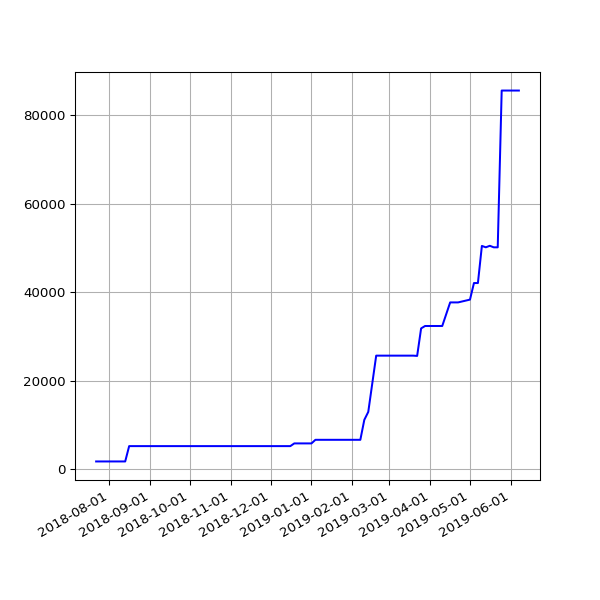

The file beside this chart, header and first rows:
date, value
2018-07-22 06:28:04 +0100, 1743
2018-07-25 06:33:35 +0100, 1743
2018-07-28 06:42:39 +0100, 1743
2018-08-01 06:05:11 +0100, 1743
2018-08-04 05:47:50 +0100, 1743
2018-08-07 06:16:22 +0100, 1743
2018-08-10 06:44:44 +0100, 1743
2018-08-13 06:18:24 +0100, 1743
2018-08-16 06:36:33 +0100, 5210
2018-08-19 06:01:25 +0100, 5210
2018-08-22 06:51:37 +0100, 5210
2018-08-25 06:24:08 +0100, 5210
2018-08-28 06:26:32 +0100, 5210
2018-09-01 05:58:49 +0100, 5210
2018-09-04 05:55:32 +0100, 5210
2018-09-07 05:52:57 +0100, 5210
2018-09-10 06:01:53 +0100, 5210
2018-09-13 05:45:39 +0100, 5210
2018-09-16 05:46:46 +0100, 5210
2018-09-19 06:33:00 +0100, 5210
2018-09-22 05:54:16 +0100, 5210
2018-09-25 05:59:08 +0100, 5210
2018-10-04 06:11:36 +0100, 5210
2018-10-07 06:27:15 +0100, 5210
2018-10-10 06:46:32 +0100, 5210
2018-10-13 05:53:53 +0100, 5210
2018-10-16 06:26:10 +0100, 5210
2018-10-19 07:06:25 +0100, 5210
2018-10-22 07:10:20 +0100, 5210
2018-10-25 06:00:59 +0100, 5210
2018-10-28 05:13:53 +0000, 5210
2018-11-01 06:49:27 +0000, 5210
2018-11-04 06:12:54 +0000, 5210
2018-11-07 06:03:06 +0000, 5210
2018-11-10 06:10:02 +0000, 5210
2018-11-13 06:13:10 +0000, 5210
2018-11-16 06:06:18 +0000, 5210
2018-11-19 06:13:27 +0000, 5210
2018-11-22 06:43:41 +0000, 5210
2018-11-25 06:14:56 +0000, 5210
2018-12-01 06:23:51 +0000, 5210
2018-12-04 07:04:53 +0000, 5210
2018-12-07 06:14:22 +0000, 5210
2018-12-10 06:27:57 +0000, 5210
2018-12-13 06:31:09 +0000, 5210
2018-12-16 06:21:57 +0000, 5210
2018-12-19 06:31:52 +0000, 5822
2018-12-22 06:31:39 +0000, 5822
2018-12-25 06:50:52 +0000, 5822
2018-12-28 07:09:18 +0000, 5822
2019-01-01 06:51:12 +0000, 5822
2019-01-04 07:45:52 +0000, 6635
2019-01-07 06:36:52 +0000, 6635
2019-01-10 07:00:20 +0000, 6635
2019-01-13 06:51:08 +0000, 6635
2019-01-16 06:18:52 +0000, 6635
2019-01-25 06:27:52 +0000, 6635
2019-01-28 06:20:04 +0000, 6635
2019-02-01 06:43:11 +0000, 6635
2019-02-04 06:46:59 +0000, 6635
... 35 more rows
